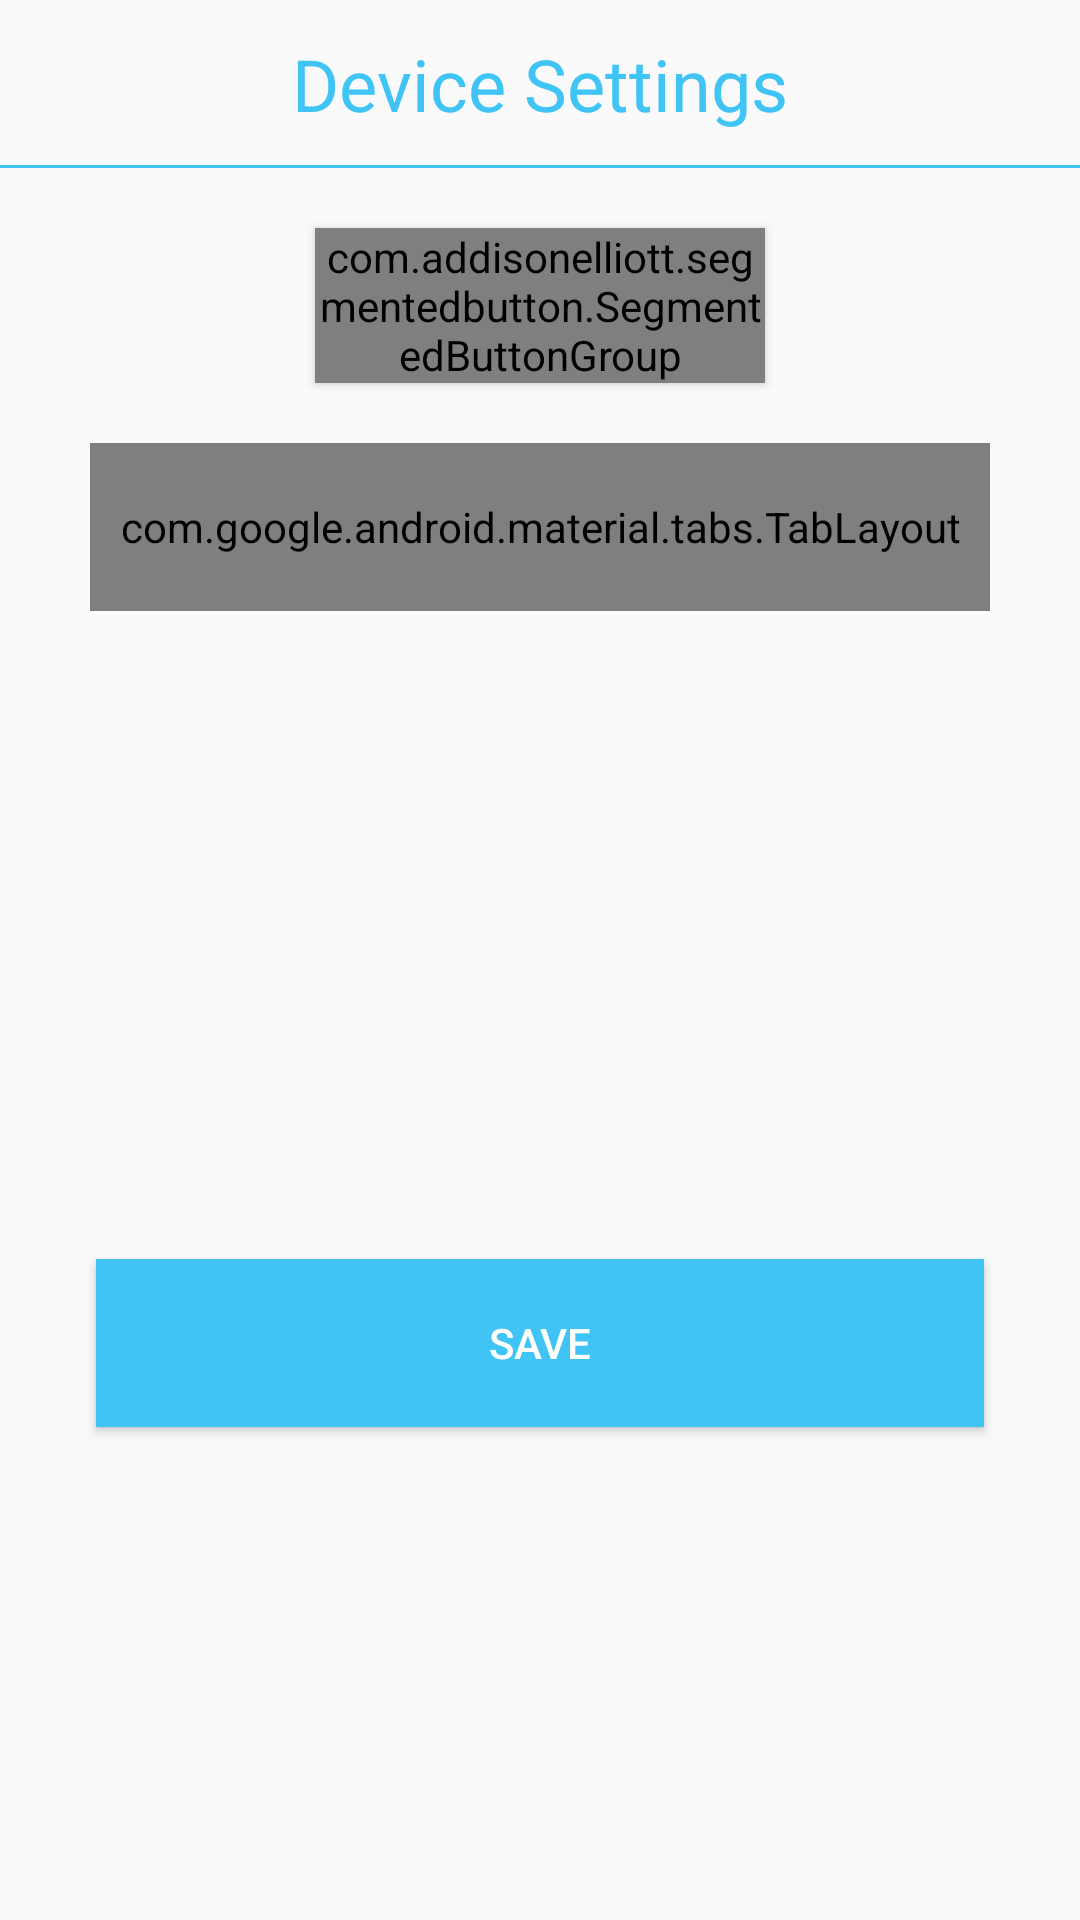

This screen was rendered from an Android layout file. Write that file and the resources it references.
<!-- AndroidManifest.xml: application theme AppTheme -->
<!-- res/layout/activity_device_settings.xml -->
<?xml version="1.0" encoding="utf-8"?>
<androidx.constraintlayout.widget.ConstraintLayout xmlns:android="http://schemas.android.com/apk/res/android"
    android:layout_width="match_parent"
    android:layout_height="match_parent"
    xmlns:app="http://schemas.android.com/apk/res-auto">

    <androidx.appcompat.widget.Toolbar
        android:id="@+id/toolbar"
        android:layout_width="match_parent"
        android:layout_height="?attr/actionBarSize"
        app:layout_constraintTop_toTopOf="parent"
        android:contentInsetLeft="0dp"
        android:contentInsetStart="0dp"
        app:contentInsetLeft="0dp"
        app:contentInsetStart="0dp"
        android:contentInsetRight="0dp"
        android:contentInsetEnd="0dp"
        app:contentInsetRight="0dp"
        app:contentInsetEnd="0dp">

        <RelativeLayout
            android:layout_width="match_parent"
            android:layout_height="match_parent">
            <TextView
                android:id="@+id/textView_toolbar_title"
                android:layout_width="wrap_content"
                android:layout_height="wrap_content"
                android:layout_centerInParent="true"
                android:text="Device Settings"
                android:textColor="#FF40C4F6"
                android:textSize="24sp">
            </TextView>
            <View
                android:layout_width="match_parent"
                android:layout_height="1dp"
                android:background="#40C4F6"
                android:layout_alignParentBottom="true">
            </View>
        </RelativeLayout>


    </androidx.appcompat.widget.Toolbar>

    <com.addisonelliott.segmentedbutton.SegmentedButtonGroup
        android:id="@+id/segmentedButton"
        android:layout_width="150dp"
        android:layout_height="wrap_content"
        app:layout_constraintTop_toBottomOf="@+id/toolbar"
        app:layout_constraintStart_toStartOf="parent"
        app:layout_constraintEnd_toEndOf="parent"
        android:layout_gravity="center_horizontal"
        android:layout_marginTop="20dp"
        android:elevation="2dp"
        android:background="@android:color/white"
        app:borderColor="@color/colorPrimary"
        app:borderWidth="1dp"
        app:divider="@android:color/transparent"
        app:dividerPadding="10dp"
        app:dividerWidth="1dp"
        app:position="0"
        app:radius="30dp"
        app:ripple="true"
        app:rippleColor="#eee"
        app:selectedBackground="@color/colorPrimary">

        <com.addisonelliott.segmentedbutton.SegmentedButton
            android:layout_width="0dp"
            android:layout_height="match_parent"
            android:layout_weight="1"
            android:padding="10dp"
            app:drawableGravity="top"
            app:selectedTextColor="@android:color/white"
            app:text="°C"
            app:textColor="@color/colorPrimary" />

        <com.addisonelliott.segmentedbutton.SegmentedButton
            android:layout_width="0dp"
            android:layout_height="match_parent"
            android:layout_weight="1"
            android:padding="10dp"
            app:drawableGravity="top"
            app:selectedTextColor="@android:color/white"
            app:text="°F"
            app:textColor="@color/colorPrimary" />
    </com.addisonelliott.segmentedbutton.SegmentedButtonGroup>

    <LinearLayout
        android:id="@+id/layout_numberpad"
        android:layout_width="300dp"
        app:layout_constraintTop_toBottomOf="@+id/segmentedButton"
        app:layout_constraintStart_toStartOf="parent"
        app:layout_constraintEnd_toEndOf="parent"
        android:layout_marginTop="20dp"
        android:layout_height="wrap_content"
        android:orientation="vertical"
        android:fitsSystemWindows="true">

        <com.google.android.material.tabs.TabLayout
            android:id="@+id/tabLayout"
            style="@style/Widget.MaterialComponents.TabLayout.Colored"
            android:layout_width="match_parent"
            android:layout_height="?attr/actionBarSize"
            app:tabTextColor="?attr/colorPrimaryDark"
            app:tabIndicatorColor="@color/colorPrimary"
            app:tabIndicatorHeight="4dp"
            android:background="@android:color/transparent"/>

        <androidx.viewpager2.widget.ViewPager2
            android:id="@+id/viewPager"
            android:layout_width="match_parent"
            android:layout_height="200dp"
            app:layout_behavior="@string/appbar_scrolling_view_behavior"/>
    </LinearLayout>

    <Button
        android:id="@+id/button_save"
        android:layout_width="match_parent"
        android:layout_height="56dp"
        android:text="@string/save"
        app:layout_constraintTop_toBottomOf="@+id/layout_numberpad"
        android:layout_marginTop="16dp"
        android:layout_marginStart="32dp"
        android:layout_marginEnd="32dp"
        android:textColor="#fff"
        android:background="#40C4F6">

    </Button>

</androidx.constraintlayout.widget.ConstraintLayout>
<!-- resources referenced by this layout -->
<resources>
  <color name="colorPrimary">#FF40C4F6</color>
  <string name="save">Save</string>
  <style name="AppTheme" parent="Theme.AppCompat.Light.NoActionBar">
          
          <item name="colorPrimary">@color/colorPrimary</item>
          <item name="colorPrimaryDark">@color/colorPrimaryDark</item>
          <item name="colorAccent">@color/colorAccent</item>
      </style>
  <color name="colorPrimaryDark">#FF40C4F6</color>
  <color name="colorAccent">#FF40C4F6</color>
</resources>
